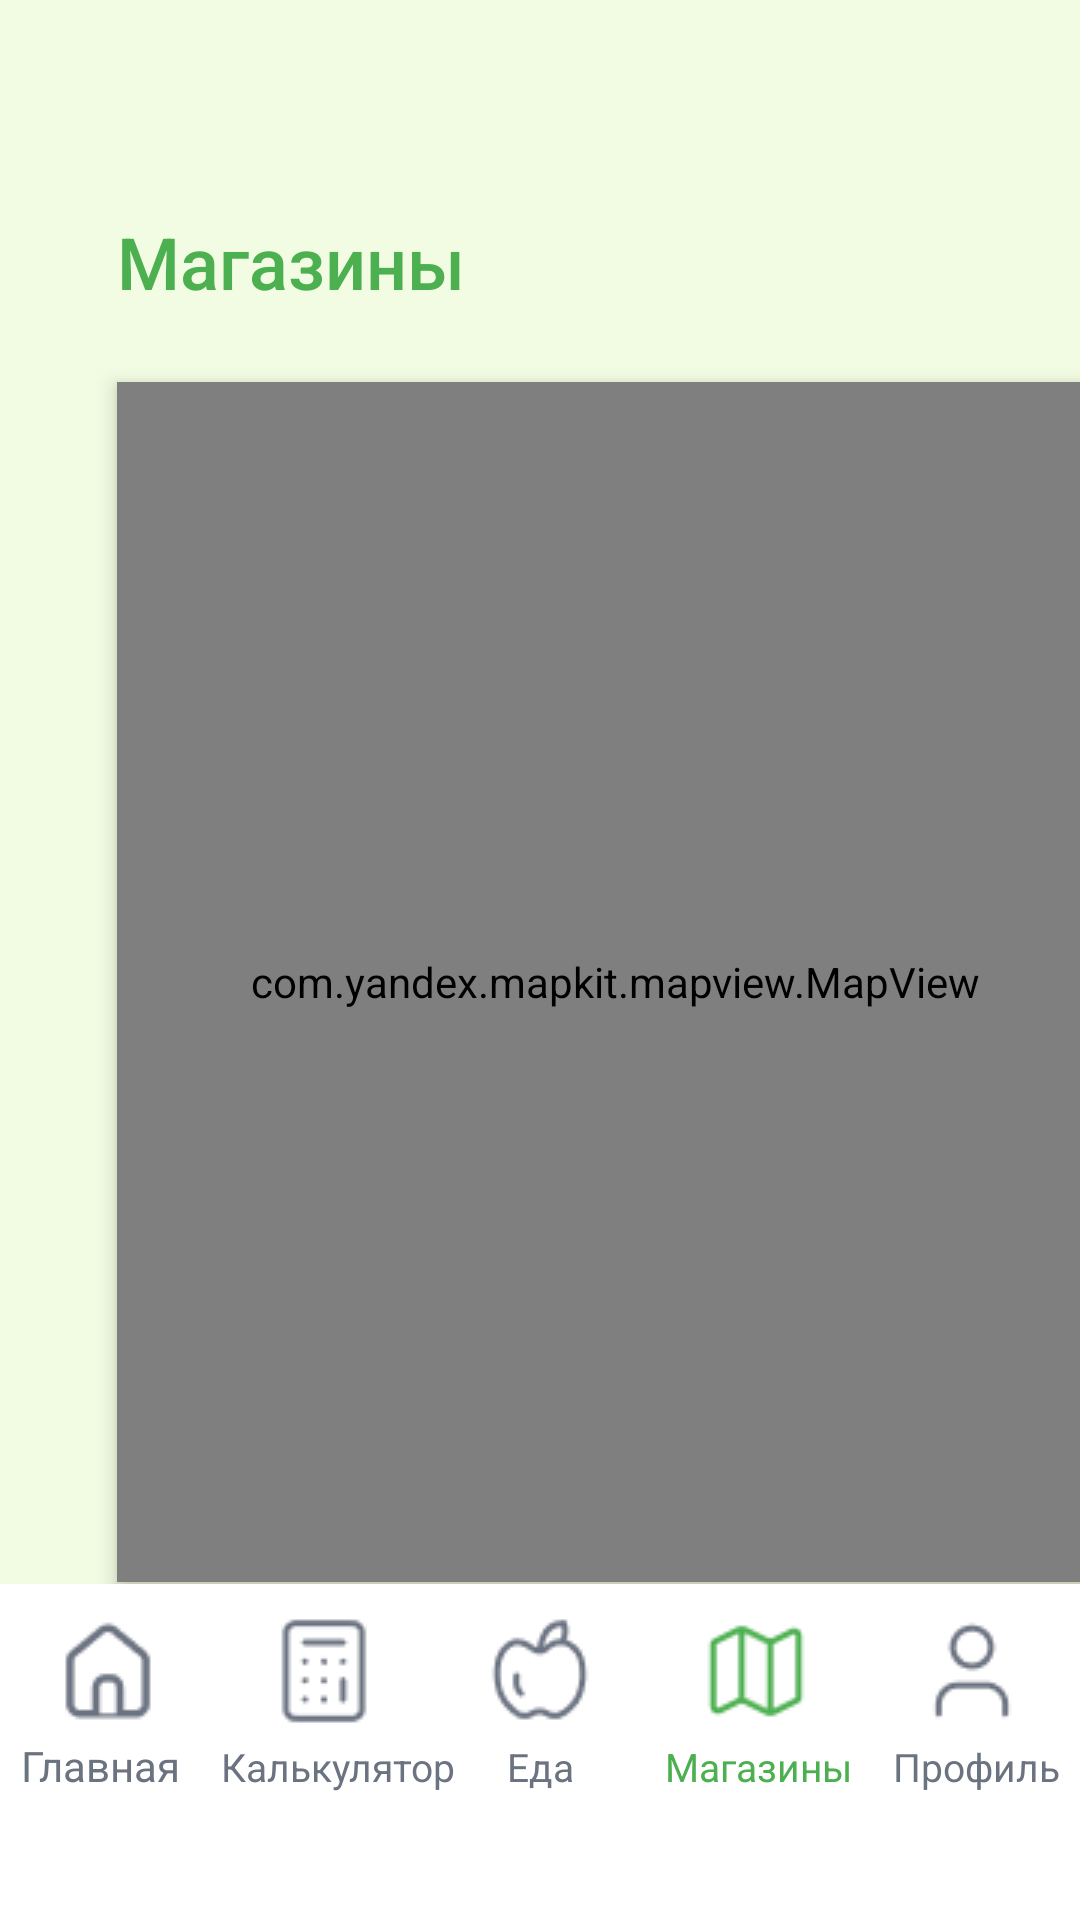

This screen was rendered from an Android layout file. Write that file and the resources it references.
<!-- AndroidManifest.xml: application theme Theme.GreeanStatus -->
<!-- res/layout/map_screen.xml -->
<?xml version="1.0" encoding="utf-8"?>

<androidx.constraintlayout.widget.ConstraintLayout xmlns:android="http://schemas.android.com/apk/res/android"
    xmlns:app="http://schemas.android.com/apk/res-auto"
    xmlns:tools="http://schemas.android.com/tools"
    android:id="@+id/main"
    android:layout_width="match_parent"
    android:layout_height="match_parent"
    tools:context=".MapScreen">

    

    <LinearLayout
        android:id="@+id/map_layout"
        android:layout_width="match_parent"
        android:layout_height="match_parent"
        android:background="#F2FCE2"
        android:orientation="vertical"
        app:layout_constraintBottom_toBottomOf="parent"
        app:layout_constraintEnd_toEndOf="parent"
        app:layout_constraintStart_toStartOf="parent"
        app:layout_constraintTop_toTopOf="parent">

        <LinearLayout
            android:id="@+id/text_layout"
            android:layout_width="match_parent"
            android:layout_height="wrap_content"
            android:orientation="vertical">

            <TextView
                android:id="@+id/main_text"
                android:layout_width="match_parent"
                android:layout_height="wrap_content"
                android:layout_marginStart="39dp"
                android:layout_marginTop="71dp"
                android:layout_marginBottom="24dp"
                android:fontFamily="sans-serif-medium"
                android:text="Магазины"
                android:textColor="#4CAF50"
                android:textSize="24dp" />
        </LinearLayout>

        <com.yandex.mapkit.mapview.MapView
            android:id="@+id/map"
            android:layout_width="332dp"
            android:layout_height="400dp"
            android:layout_marginStart="39dp"
            android:layout_marginBottom="20dp"
            android:background="@drawable/border_radius"
            android:elevation="4dp"
            android:outlineProvider="background"/>

        <LinearLayout
            android:id="@+id/mapLayaut"
            android:layout_width="333dp"
            android:layout_height="128dp"
            android:layout_marginStart="39dp"
            android:background="@drawable/border_radius"
            android:elevation="4dp"
            android:orientation="vertical"
            android:outlineProvider="background">

            <TextView
                android:id="@+id/textinformation"
                android:layout_width="match_parent"
                android:layout_height="wrap_content"
                android:layout_marginStart="15dp"
                android:layout_marginTop="32dp"
                android:fontFamily="sans-serif-medium"
                android:text="Информация о магазине"
                android:textColor="#39843D"
                android:textSize="15sp" />

            <TextView
                android:id="@+id/textinformationTime"
                android:layout_width="match_parent"
                android:layout_height="wrap_content"
                android:layout_marginStart="15dp"
                android:layout_marginTop="10dp"
                android:text="Понедельник - Воскресенье: 7:00 - 23:00\nОстановка: Сибирский институт искусств"
                android:textColor="#63676E"
                android:textSize="15sp" />
        </LinearLayout>

    </LinearLayout>

    <LinearLayout
        android:id="@+id/nav"
        android:layout_width="match_parent"
        android:layout_height="112dp"
        android:background="#FFFFFF"
        android:orientation="vertical"
        app:layout_constraintBottom_toBottomOf="parent"
        app:layout_constraintEnd_toEndOf="parent"
        app:layout_constraintStart_toStartOf="parent">

        <LinearLayout
            android:id="@+id/img_nav"
            android:layout_width="match_parent"
            android:layout_height="51dp"
            android:orientation="horizontal">

            <ImageView
                android:id="@+id/imageView"
                android:layout_width="wrap_content"
                android:layout_height="wrap_content"
                android:layout_marginTop="10dp"
                android:layout_weight="1"
                android:onClick="startActivityHome"
                app:srcCompat="@drawable/home_icon" />

            <ImageView
                android:id="@+id/imageView2"
                android:layout_width="wrap_content"
                android:layout_height="wrap_content"
                android:layout_marginTop="10dp"
                android:layout_weight="1"
                android:onClick="startActivityCalculator"
                app:srcCompat="@drawable/calculator_icon" />

            <ImageView
                android:id="@+id/imageView3"
                android:layout_width="wrap_content"
                android:layout_height="wrap_content"
                android:layout_marginTop="10dp"
                android:layout_weight="1"
                android:onClick="startActivityFood"
                app:srcCompat="@drawable/icon_apple" />

            <ImageView
                android:id="@+id/imageView4"
                android:layout_width="wrap_content"
                android:layout_height="wrap_content"
                android:layout_marginTop="10dp"
                android:layout_weight="1"
                app:srcCompat="@drawable/map_green" />

            <ImageView
                android:id="@+id/imageView5"
                android:layout_width="wrap_content"
                android:layout_height="wrap_content"
                android:layout_marginTop="10dp"
                android:layout_weight="1"
                android:onClick="startActivityUser"
                app:srcCompat="@drawable/icon_user" />
        </LinearLayout>

        <LinearLayout
            android:id="@+id/text_nav"
            android:layout_width="match_parent"
            android:layout_height="wrap_content"
            android:orientation="horizontal">

            <TextView
                android:id="@+id/textView"
                android:layout_width="wrap_content"
                android:layout_height="wrap_content"
                android:layout_marginBottom="42dp"
                android:layout_weight="1"
                android:onClick="startActivityHome"
                android:text="Главная"
                android:textAlignment="center"
                android:textColor="#6B7280" />

            <TextView
                android:id="@+id/textView2"
                android:layout_width="wrap_content"
                android:layout_height="wrap_content"
                android:layout_marginBottom="42dp"
                android:layout_weight="1"
                android:onClick="startActivityCalculator"
                android:text="Калькулятор"
                android:textAlignment="center"
                android:textColor="#6B7280"
                android:textSize="13sp" />

            <TextView
                android:id="@+id/textView3"
                android:layout_width="wrap_content"
                android:layout_height="wrap_content"
                android:layout_marginBottom="42dp"
                android:layout_weight="1"
                android:onClick="startActivityFood"
                android:text=" Еда  "
                android:textAlignment="center"
                android:textColor="#6B7280"
                android:textSize="13sp" />

            <TextView
                android:id="@+id/textView8"
                android:layout_width="wrap_content"
                android:layout_height="wrap_content"
                android:layout_marginBottom="42dp"
                android:layout_weight="1"
                android:text="   Магазины"
                android:textAlignment="center"
                android:textColor="#4CAF50"
                android:textSize="13sp" />

            <TextView
                android:id="@+id/textView9"
                android:layout_width="wrap_content"
                android:layout_height="wrap_content"
                android:layout_marginBottom="42dp"
                android:layout_weight="1"
                android:onClick="startActivityUser"
                android:text="Профиль"
                android:textAlignment="center"
                android:textColor="#6B7280"
                android:textSize="13sp" />
        </LinearLayout>

    </LinearLayout>


</androidx.constraintlayout.widget.ConstraintLayout>
<!-- resources referenced by this layout -->
<resources>
  <!-- drawable border_radius (drawable) -->
  <?xml version="1.0" encoding="utf-8"?>
  
  <shape xmlns:android="http://schemas.android.com/apk/res/android"
      android:shape="rectangle">
      <solid android:color="#FFFFFF"/>
      <corners android:radius="16dp"/>
  </shape>
  <!-- drawable calculator_icon: png bitmap (drawable, 748 bytes) -->
  <!-- drawable home_icon: png bitmap (drawable, 930 bytes) -->
  <!-- drawable icon_apple: png bitmap (drawable, 1085 bytes) -->
  <!-- drawable icon_user: png bitmap (drawable, 802 bytes) -->
  <!-- drawable map_green: png bitmap (drawable, 601 bytes) -->
  <style name="Theme.GreeanStatus" parent="Theme.MaterialComponents.DayNight.DarkActionBar">
          
          <item name="colorPrimary">@color/purple_500</item>
          <item name="colorPrimaryVariant">@color/purple_700</item>
          <item name="colorOnPrimary">@color/white</item>
          
          <item name="colorSecondary">@color/teal_200</item>
          <item name="colorSecondaryVariant">@color/teal_700</item>
          <item name="colorOnSecondary">@color/black</item>
          
          <item name="android:statusBarColor">?attr/colorPrimaryVariant</item>
          
      </style>
  <!-- not gathered from this repository: default colours our renderer supplied (Android Studio template values) -->
  <color name="purple_500">#FF6200EE</color>
  <color name="purple_700">#FF3700B3</color>
  <color name="teal_200">#FF03DAC5</color>
  <color name="teal_700">#FF018786</color>
  <color name="black">#FF000000</color>
  <color name="white">#FFFFFFFF</color>
</resources>
